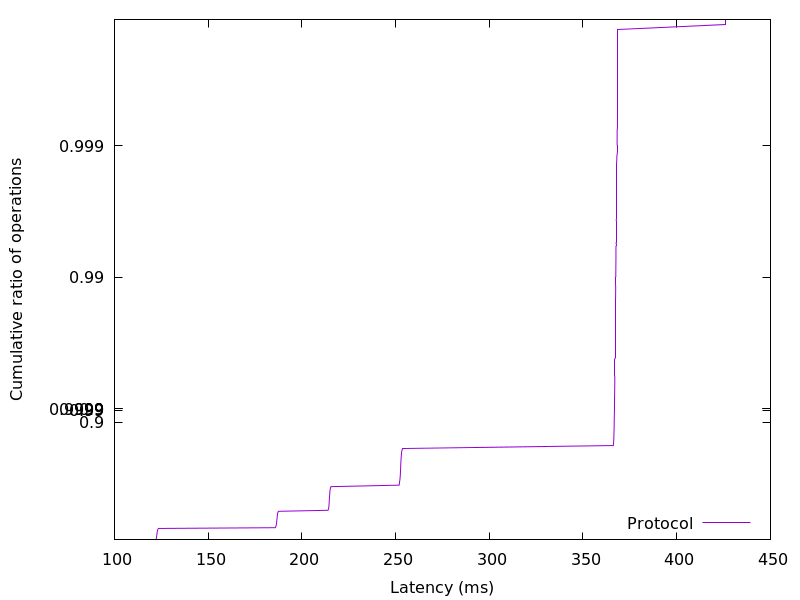

The file beside this chart, header and first rows:
122.093568, 0.01
122.2, 0.02
122.3, 0.03
122.4, 0.04
122.4, 0.05
122.5, 0.06
122.5, 0.07
122.6, 0.08
122.6, 0.09
122.6, 0.1
122.7, 0.11
122.7, 0.12
122.8, 0.13
122.8, 0.14
122.9, 0.15
123, 0.16
123.1, 0.17
123.2, 0.18
123.5, 0.19
185.8, 0.2
186, 0.21
186.1, 0.22
186.3, 0.23
186.4, 0.24
186.4, 0.25
186.5, 0.26
186.5, 0.27
186.6, 0.28
186.6, 0.29
186.7, 0.3
186.7, 0.31
186.7, 0.32
186.8, 0.33
186.8, 0.34
186.9, 0.35
186.9, 0.36
187, 0.37
187.1, 0.38
187.2, 0.39
187.5, 0.4
213.9, 0.41
214.1, 0.42
214.3, 0.43
214.3, 0.44
214.4, 0.45
214.5, 0.46
214.5, 0.47
214.5, 0.48
214.6, 0.49
214.6, 0.5
214.6, 0.51
214.7, 0.52
214.7, 0.53
214.8, 0.54
214.8, 0.55
214.9, 0.56
214.9, 0.57
215, 0.58
215.1, 0.59
215.3, 0.6
215.5, 0.61
... 298 more rows
